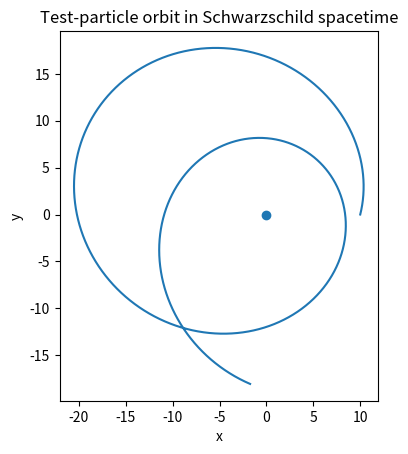

Here is the Python script that generated this plot:
import numpy as np
from scipy.integrate import solve_ivp
import matplotlib.pyplot as plt

# --- Parameters (G=c=1) ---
M = 1.0                # black hole mass
r0 = 10.0 * M          # initial radius
vr0 = 0.1              # initial radial velocity dr/dτ
L  = 4.0 * M           # choose some angular momentum

def f(r):
    return 1.0 - 2.0*M/r

def V_eff(r, L):
    return f(r) * (1.0 + L**2 / r**2)

# Compute energy from initial conditions
E = np.sqrt(vr0**2 + V_eff(r0, L))

# --- ODE system in proper time τ ---
# y = [t, r, phi, v_r]
def geodesic_tau(tau, y):
    t, r, phi, vr = y
    fr = f(r)
    dt_dtau   = E / fr
    dr_dtau   = vr
    dphi_dtau = L / r**2
    dvr_dtau  = -(L**2 * (3*M - r) + M * r**2) / r**4
    return [dt_dtau, dr_dtau, dphi_dtau, dvr_dtau]

# --- Integrate ---
tau_max = 500.0
y0 = [0.0, r0, 0.0, vr0]

sol = solve_ivp(
    geodesic_tau,
    t_span=(0.0, tau_max),
    y0=y0,
    max_step=0.1,
    dense_output=False
)

t_arr, r_arr, phi_arr, vr_arr = sol.y

# Convert to Cartesian for plotting
x = r_arr * np.cos(phi_arr)
y = r_arr * np.sin(phi_arr)

plt.figure()
plt.plot(x, y)
plt.scatter([0], [0], marker='o')  # black hole at origin
plt.gca().set_aspect('equal', 'box')
plt.xlabel('x')
plt.ylabel('y')
plt.title('Test-particle orbit in Schwarzschild spacetime')
plt.show()
